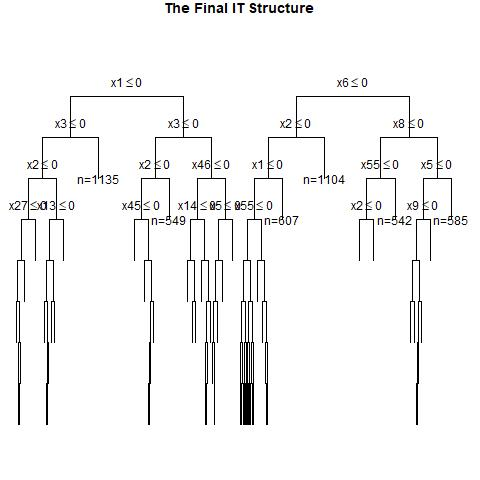

Data behind this chart, as committed beside it:
, x1, x2, x3, x4, x5, x6, x7, x8, x9, x10, x11, x12, x13, x14, x15, x16, x17, x18, x19, x20, x21, x22, x23
1, 0, 1, 0, 0, 1, 1, 0, 1, 0, 1, 1, 1, 0, 0, 0, 0, 1, 1, 1, 0, 1, 1, 1
2, 1, 0, 0, 0, 1, 0, 0, 1, 1, 0, 1, 0, 1, 0, 0, 0, 1, 1, 1, 0, 1, 0, 1
3, 0, 1, 1, 1, 1, 1, 1, 0, 1, 1, 0, 1, 1, 0, 0, 1, 1, 0, 0, 1, 1, 1, 1
4, 0, 1, 1, 0, 0, 0, 0, 0, 1, 1, 1, 1, 1, 0, 0, 0, 0, 1, 0, 1, 0, 1, 0
5, 0, 1, 0, 0, 1, 1, 0, 0, 0, 1, 0, 1, 1, 0, 1, 1, 0, 1, 1, 0, 0, 0, 1
6, 0, 1, 1, 1, 0, 1, 1, 1, 1, 0, 0, 0, 0, 0, 0, 0, 1, 0, 0, 0, 1, 0, 0
7, 0, 0, 0, 0, 1, 0, 0, 0, 0, 1, 1, 0, 1, 1, 1, 1, 0, 1, 1, 0, 0, 1, 0
8, 0, 1, 1, 1, 1, 1, 1, 0, 0, 1, 1, 1, 1, 0, 0, 0, 1, 0, 1, 1, 1, 1, 0
9, 1, 1, 1, 1, 1, 0, 1, 0, 1, 1, 1, 1, 0, 1, 1, 1, 0, 0, 1, 0, 0, 1, 1
10, 0, 1, 0, 1, 1, 0, 0, 0, 0, 1, 0, 0, 1, 1, 1, 1, 1, 0, 1, 0, 0, 0, 0
11, 1, 1, 1, 0, 0, 1, 0, 1, 1, 1, 1, 1, 0, 1, 1, 1, 0, 1, 0, 1, 1, 1, 0
12, 1, 0, 0, 1, 0, 1, 1, 0, 0, 1, 0, 1, 1, 0, 1, 1, 1, 1, 1, 0, 1, 0, 0
13, 1, 0, 1, 0, 1, 1, 1, 0, 1, 0, 1, 0, 0, 1, 0, 1, 1, 0, 0, 0, 1, 0, 0
14, 0, 1, 0, 1, 0, 1, 0, 1, 1, 1, 1, 0, 1, 0, 1, 0, 1, 1, 1, 1, 0, 1, 1
15, 0, 1, 0, 0, 0, 0, 1, 0, 1, 1, 1, 1, 0, 0, 1, 1, 0, 1, 1, 0, 0, 0, 0
16, 1, 1, 0, 1, 0, 1, 1, 1, 1, 1, 1, 0, 0, 0, 0, 0, 1, 0, 1, 1, 1, 0, 0
17, 1, 0, 0, 1, 1, 1, 0, 0, 1, 0, 1, 1, 1, 0, 0, 1, 0, 0, 1, 1, 0, 1, 1
18, 0, 1, 0, 0, 0, 1, 1, 1, 0, 1, 1, 0, 0, 0, 0, 1, 1, 1, 1, 0, 0, 1, 0
19, 1, 0, 1, 1, 0, 1, 1, 0, 1, 1, 1, 0, 1, 1, 1, 0, 1, 1, 0, 1, 0, 0, 0
20, 0, 1, 0, 1, 1, 1, 0, 0, 0, 1, 0, 0, 1, 0, 1, 0, 0, 0, 0, 1, 0, 0, 0
21, 0, 0, 0, 0, 0, 0, 1, 0, 1, 1, 1, 1, 1, 0, 1, 1, 0, 1, 1, 0, 0, 0, 1
22, 0, 0, 0, 1, 1, 0, 1, 0, 1, 1, 0, 0, 0, 1, 1, 0, 1, 0, 1, 0, 0, 1, 1
23, 0, 1, 0, 0, 0, 1, 0, 0, 0, 1, 0, 0, 1, 0, 0, 0, 1, 0, 1, 0, 0, 1, 0
24, 0, 1, 1, 0, 0, 0, 1, 0, 0, 0, 1, 0, 0, 1, 1, 0, 0, 1, 1, 0, 0, 0, 1
25, 0, 1, 1, 0, 0, 1, 0, 1, 1, 0, 1, 0, 1, 0, 1, 0, 1, 1, 1, 0, 0, 0, 1
26, 1, 0, 1, 0, 1, 1, 0, 0, 0, 1, 0, 1, 0, 0, 0, 0, 0, 0, 0, 1, 0, 0, 0
27, 0, 1, 0, 0, 0, 0, 1, 0, 1, 1, 0, 1, 1, 0, 1, 1, 0, 1, 0, 1, 1, 0, 1
28, 0, 0, 0, 1, 1, 1, 0, 0, 1, 0, 0, 0, 0, 0, 1, 1, 0, 1, 1, 1, 1, 0, 0
29, 1, 0, 1, 0, 0, 1, 0, 1, 0, 0, 1, 1, 1, 0, 1, 0, 1, 1, 1, 0, 1, 0, 0
30, 0, 0, 0, 0, 0, 0, 1, 0, 1, 1, 1, 1, 0, 1, 1, 1, 1, 0, 1, 0, 0, 1, 1
31, 0, 0, 1, 1, 1, 0, 0, 1, 1, 0, 1, 1, 1, 1, 1, 0, 1, 0, 1, 1, 1, 1, 1
32, 0, 1, 0, 1, 0, 1, 0, 1, 0, 0, 0, 0, 1, 0, 0, 1, 1, 1, 0, 0, 1, 1, 1
33, 1, 1, 0, 0, 0, 0, 1, 0, 1, 0, 1, 1, 1, 1, 1, 1, 1, 0, 0, 0, 0, 1, 1
34, 0, 1, 1, 1, 1, 0, 1, 1, 1, 1, 0, 0, 0, 0, 1, 0, 1, 1, 1, 0, 0, 1, 1
35, 1, 1, 0, 1, 0, 0, 0, 0, 1, 1, 0, 1, 1, 0, 1, 1, 0, 1, 1, 1, 0, 0, 1
36, 1, 1, 0, 1, 1, 1, 1, 1, 1, 1, 0, 0, 0, 1, 1, 1, 1, 0, 1, 0, 1, 0, 1
37, 0, 1, 0, 1, 0, 0, 1, 0, 0, 0, 1, 1, 1, 0, 1, 1, 1, 0, 0, 1, 0, 1, 0
38, 0, 1, 0, 0, 1, 0, 0, 0, 1, 0, 1, 1, 0, 0, 0, 0, 1, 1, 1, 1, 0, 1, 1
39, 1, 1, 1, 0, 1, 1, 0, 0, 0, 0, 1, 1, 1, 1, 1, 1, 1, 1, 1, 0, 0, 1, 0
40, 1, 0, 1, 0, 1, 1, 0, 1, 0, 1, 0, 1, 1, 1, 1, 0, 1, 0, 1, 0, 1, 1, 1
41, 1, 0, 0, 1, 1, 0, 1, 0, 0, 1, 1, 1, 0, 0, 0, 1, 0, 0, 0, 1, 0, 0, 1
42, 0, 1, 1, 1, 0, 1, 1, 0, 0, 0, 1, 1, 1, 0, 1, 0, 1, 1, 1, 0, 0, 1, 0
43, 1, 0, 1, 1, 1, 0, 0, 0, 0, 0, 0, 1, 1, 0, 0, 0, 0, 0, 0, 1, 0, 1, 1
44, 0, 0, 0, 1, 1, 1, 1, 1, 1, 1, 0, 0, 0, 0, 1, 0, 1, 1, 0, 0, 0, 1, 0
45, 1, 1, 1, 0, 1, 0, 0, 1, 0, 0, 0, 1, 1, 1, 1, 1, 1, 1, 0, 0, 0, 0, 1
46, 1, 1, 1, 0, 1, 1, 1, 0, 1, 0, 0, 1, 0, 0, 0, 1, 1, 1, 1, 1, 0, 1, 1
47, 1, 0, 0, 1, 1, 1, 1, 0, 1, 1, 1, 0, 1, 1, 1, 0, 1, 0, 0, 1, 0, 0, 1
48, 1, 0, 1, 1, 1, 0, 0, 1, 1, 1, 1, 1, 1, 0, 1, 0, 0, 0, 0, 1, 0, 0, 0
49, 1, 1, 1, 0, 0, 0, 1, 1, 1, 1, 1, 1, 0, 1, 0, 0, 0, 1, 1, 0, 0, 0, 1
50, 0, 1, 1, 0, 1, 1, 1, 0, 0, 0, 1, 0, 1, 0, 0, 1, 0, 0, 1, 0, 1, 0, 1
51, 0, 1, 0, 1, 0, 0, 0, 0, 1, 1, 1, 1, 1, 0, 1, 0, 0, 1, 1, 1, 0, 0, 0
52, 0, 0, 0, 0, 1, 0, 0, 0, 1, 0, 1, 1, 0, 0, 1, 1, 0, 1, 0, 0, 1, 0, 0
53, 1, 1, 1, 0, 0, 0, 0, 0, 1, 0, 1, 1, 1, 1, 1, 0, 1, 1, 1, 1, 0, 1, 0
54, 0, 0, 0, 1, 0, 0, 1, 0, 0, 0, 0, 0, 0, 0, 1, 0, 0, 0, 0, 0, 1, 1, 1
55, 0, 1, 1, 0, 0, 1, 1, 1, 1, 1, 1, 1, 1, 0, 0, 0, 1, 0, 1, 1, 1, 1, 0
56, 0, 1, 1, 1, 1, 1, 1, 1, 1, 1, 1, 0, 0, 1, 1, 1, 0, 0, 1, 1, 0, 0, 1
57, 0, 1, 0, 1, 1, 1, 1, 1, 0, 1, 0, 0, 1, 0, 0, 1, 1, 0, 0, 0, 1, 1, 0
58, 0, 0, 0, 1, 0, 1, 0, 1, 1, 0, 0, 1, 0, 0, 1, 0, 1, 0, 1, 1, 1, 0, 1
59, 0, 0, 1, 1, 0, 1, 0, 1, 1, 0, 1, 0, 1, 1, 0, 0, 1, 1, 0, 0, 0, 1, 1
60, 0, 1, 0, 0, 0, 1, 1, 0, 0, 1, 0, 0, 0, 0, 1, 0, 1, 0, 0, 0, 1, 0, 0
... 940 more rows
